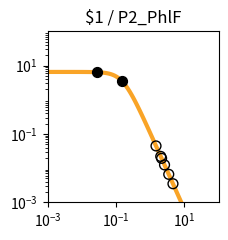

Python code for this plot: (Note: this script raises an exception after producing the figure.)
import matplotlib.pyplot as plt
import matplotlib.ticker as ticker
import numpy as np

fig, ax = plt.subplots(figsize=(2.5,2.5))

plt.xlim(1.000000e-03, 1.000000e+02)
plt.ylim(1.000000e-03, 1.000000e+02)

x = np.array([1.000000e-03,1.122018e-03,1.258925e-03,1.412538e-03,1.584893e-03,1.778279e-03,1.995262e-03,2.238721e-03,2.511886e-03,2.818383e-03,3.162278e-03,3.548134e-03,3.981072e-03,4.466836e-03,5.011872e-03,5.623413e-03,6.309573e-03,7.079458e-03,7.943282e-03,8.912509e-03,1.000000e-02,1.122018e-02,1.258925e-02,1.412538e-02,1.584893e-02,1.778279e-02,1.995262e-02,2.238721e-02,2.511886e-02,2.818383e-02,3.162278e-02,3.548134e-02,3.981072e-02,4.466836e-02,5.011872e-02,5.623413e-02,6.309573e-02,7.079458e-02,7.943282e-02,8.912509e-02,1.000000e-01,1.122018e-01,1.258925e-01,1.412538e-01,1.584893e-01,1.778279e-01,1.995262e-01,2.238721e-01,2.511886e-01,2.818383e-01,3.162278e-01,3.548134e-01,3.981072e-01,4.466836e-01,5.011872e-01,5.623413e-01,6.309573e-01,7.079458e-01,7.943282e-01,8.912509e-01,1.000000e+00,1.122018e+00,1.258925e+00,1.412538e+00,1.584893e+00,1.778279e+00,1.995262e+00,2.238721e+00,2.511886e+00,2.818383e+00,3.162278e+00,3.548134e+00,3.981072e+00,4.466836e+00,5.011872e+00,5.623413e+00,6.309573e+00,7.079458e+00,7.943282e+00,8.912509e+00,1.000000e+01,1.122018e+01,1.258925e+01,1.412538e+01,1.584893e+01,1.778279e+01,1.995262e+01,2.238721e+01,2.511886e+01,2.818383e+01,3.162278e+01,3.548134e+01,3.981072e+01,4.466836e+01,5.011872e+01,5.623413e+01,6.309573e+01,7.079458e+01,7.943282e+01,8.912509e+01,1.000000e+02,])
y = np.array([6.504924e+00,6.504901e+00,6.504872e+00,6.504835e+00,6.504786e+00,6.504723e+00,6.504642e+00,6.504537e+00,6.504401e+00,6.504225e+00,6.503998e+00,6.503703e+00,6.503322e+00,6.502830e+00,6.502192e+00,6.501368e+00,6.500302e+00,6.498923e+00,6.497140e+00,6.494835e+00,6.491855e+00,6.488004e+00,6.483028e+00,6.476602e+00,6.468308e+00,6.457608e+00,6.443818e+00,6.426063e+00,6.403239e+00,6.373948e+00,6.336450e+00,6.288585e+00,6.227724e+00,6.150710e+00,6.053856e+00,5.932986e+00,5.783592e+00,5.601124e+00,5.381470e+00,5.121621e+00,4.820487e+00,4.479722e+00,4.104353e+00,3.702930e+00,3.287010e+00,2.869959e+00,2.465285e+00,2.084943e+00,1.738035e+00,1.430171e+00,1.163529e+00,9.374175e-01,7.490845e-01,5.945482e-01,4.692935e-01,3.687800e-01,2.887645e-01,2.254724e-01,1.756608e-01,1.366142e-01,1.061015e-01,8.231576e-02,6.380909e-02,4.943117e-02,3.827374e-02,2.962316e-02,2.292085e-02,1.773080e-02,1.371346e-02,1.060486e-02,8.200039e-03,6.340014e-03,4.901583e-03,3.789314e-03,2.929329e-03,2.264449e-03,1.750438e-03,1.353080e-03,1.045909e-03,8.084622e-04,6.249165e-04,4.830382e-04,3.733694e-04,2.885987e-04,2.230739e-04,1.724258e-04,1.332769e-04,1.030165e-04,7.962664e-05,6.154738e-05,4.757300e-05,3.677149e-05,2.842247e-05,2.196910e-05,1.698097e-05,1.312541e-05,1.014526e-05,7.841753e-06,6.061265e-06,4.685041e-06,3.621291e-06,])
c = "#f9a427"

hi_x = np.array([2.712306e-02,1.480890e-01,])
hi_y = np.array([6.384527e+00,3.533232e+00,])
lo_x = np.array([1.478155e+00,3.482155e+00,2.031123e+00,2.152089e+00,2.621632e+00,4.625632e+00,])
lo_y = np.array([4.468954e-02,6.611618e-03,2.202848e-02,1.936247e-02,1.246481e-02,3.504628e-03,])

plt.loglog(x,y,lw=3,color=c)
plt.scatter(hi_x,hi_y,marker='o',s=50,color='black',zorder=10)
plt.scatter(lo_x,lo_y,marker='o',s=50,edgecolors='black',color='none',zorder=10)

plt.title("$1 / P2_PhlF")

ax.xaxis.set_major_locator(ticker.LogLocator(numticks=3))
ax.yaxis.set_major_locator(ticker.LogLocator(numticks=3))

ax.set_aspect('equal')
plt.tight_layout()

plt.savefig("/home/<user>/output/response_plot_$1_P2_PhlF.png", bbox_inches='tight')
